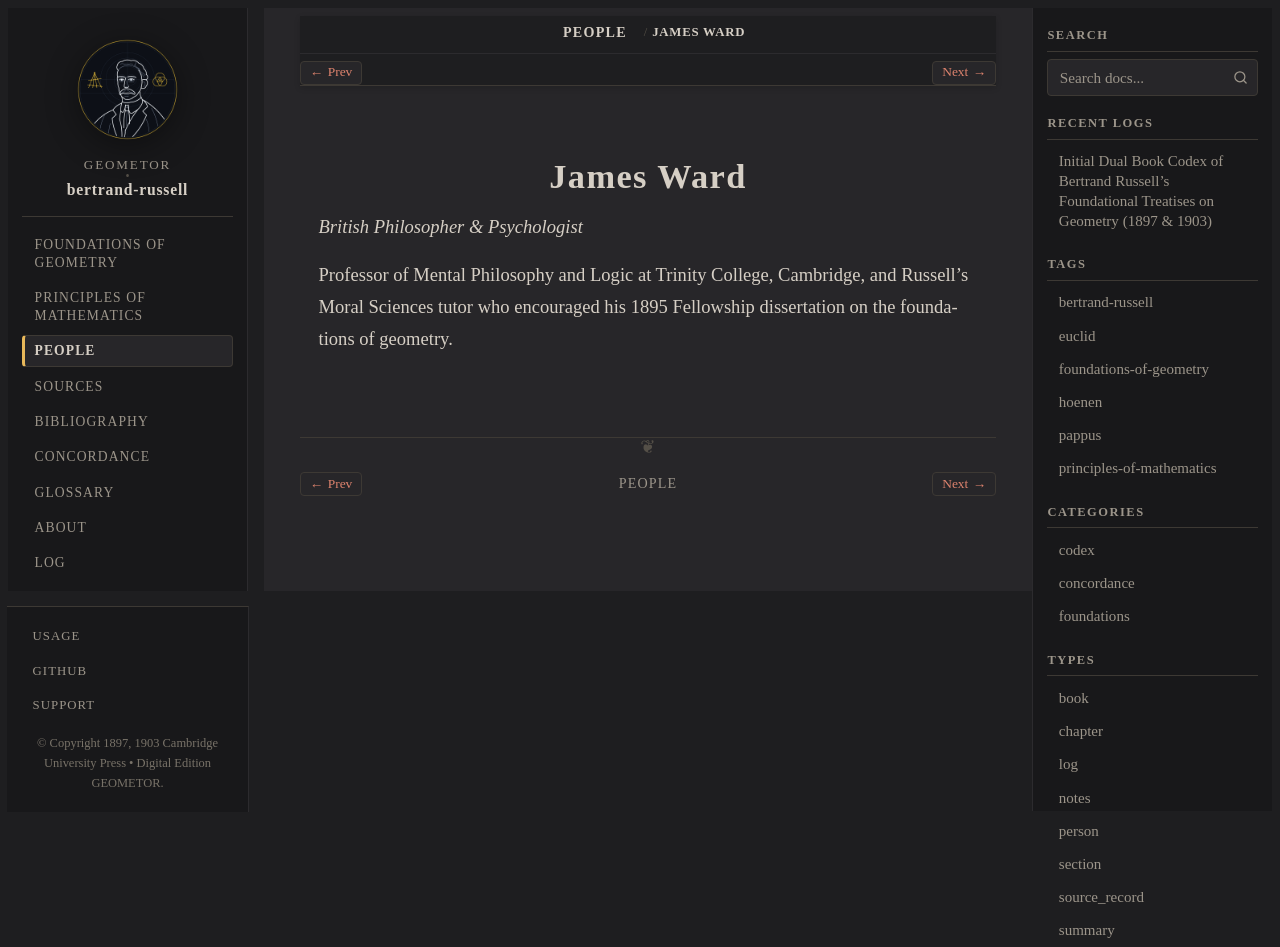

repository: geometor/bertrand-russell · page: people/ward.html · generator: sphinx

:type: person
:death_year: 1925
:death_label: 1925
:lifespan: 1843 – 1925
:excerpt: British Philosopher & Psychologist

.. _person-ward:

James Ward
==========

*British Philosopher & Psychologist*

Professor of Mental Philosophy and Logic at Trinity College, Cambridge, and Russell's Moral Sciences tutor who encouraged his 1895 Fellowship dissertation on the foundations of geometry.
